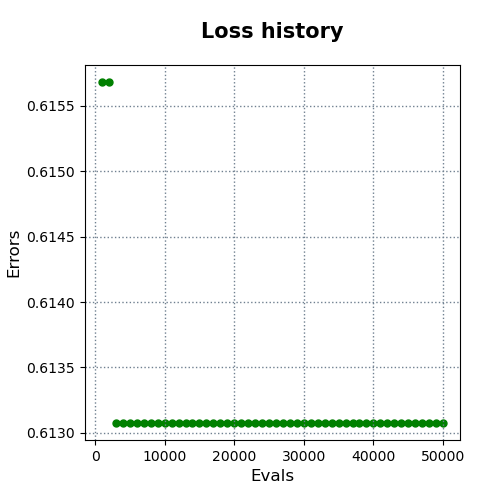

The table this chart was drawn from, first rows:
evals, errors
1000, 0.6157
2000, 0.6157
3000, 0.6131
4000, 0.6131
5000, 0.6131
6000, 0.6131
7000, 0.6131
8000, 0.6131
9000, 0.6131
10000, 0.6131
11000, 0.6131
12000, 0.6131
13000, 0.6131
14000, 0.6131
15000, 0.6131
16000, 0.6131
17000, 0.6131
18000, 0.6131
19000, 0.6131
20000, 0.6131
21000, 0.6131
22000, 0.6131
23000, 0.6131
24000, 0.6131
25000, 0.6131
26000, 0.6131
27000, 0.6131
28000, 0.6131
29000, 0.6131
30000, 0.6131
31000, 0.6131
32000, 0.6131
33000, 0.6131
34000, 0.6131
35000, 0.6131
36000, 0.6131
37000, 0.6131
38000, 0.6131
39000, 0.6131
40000, 0.6131
41000, 0.6131
42000, 0.6131
43000, 0.6131
44000, 0.6131
45000, 0.6131
46000, 0.6131
47000, 0.6131
48000, 0.6131
49000, 0.6131
50000, 0.6131
